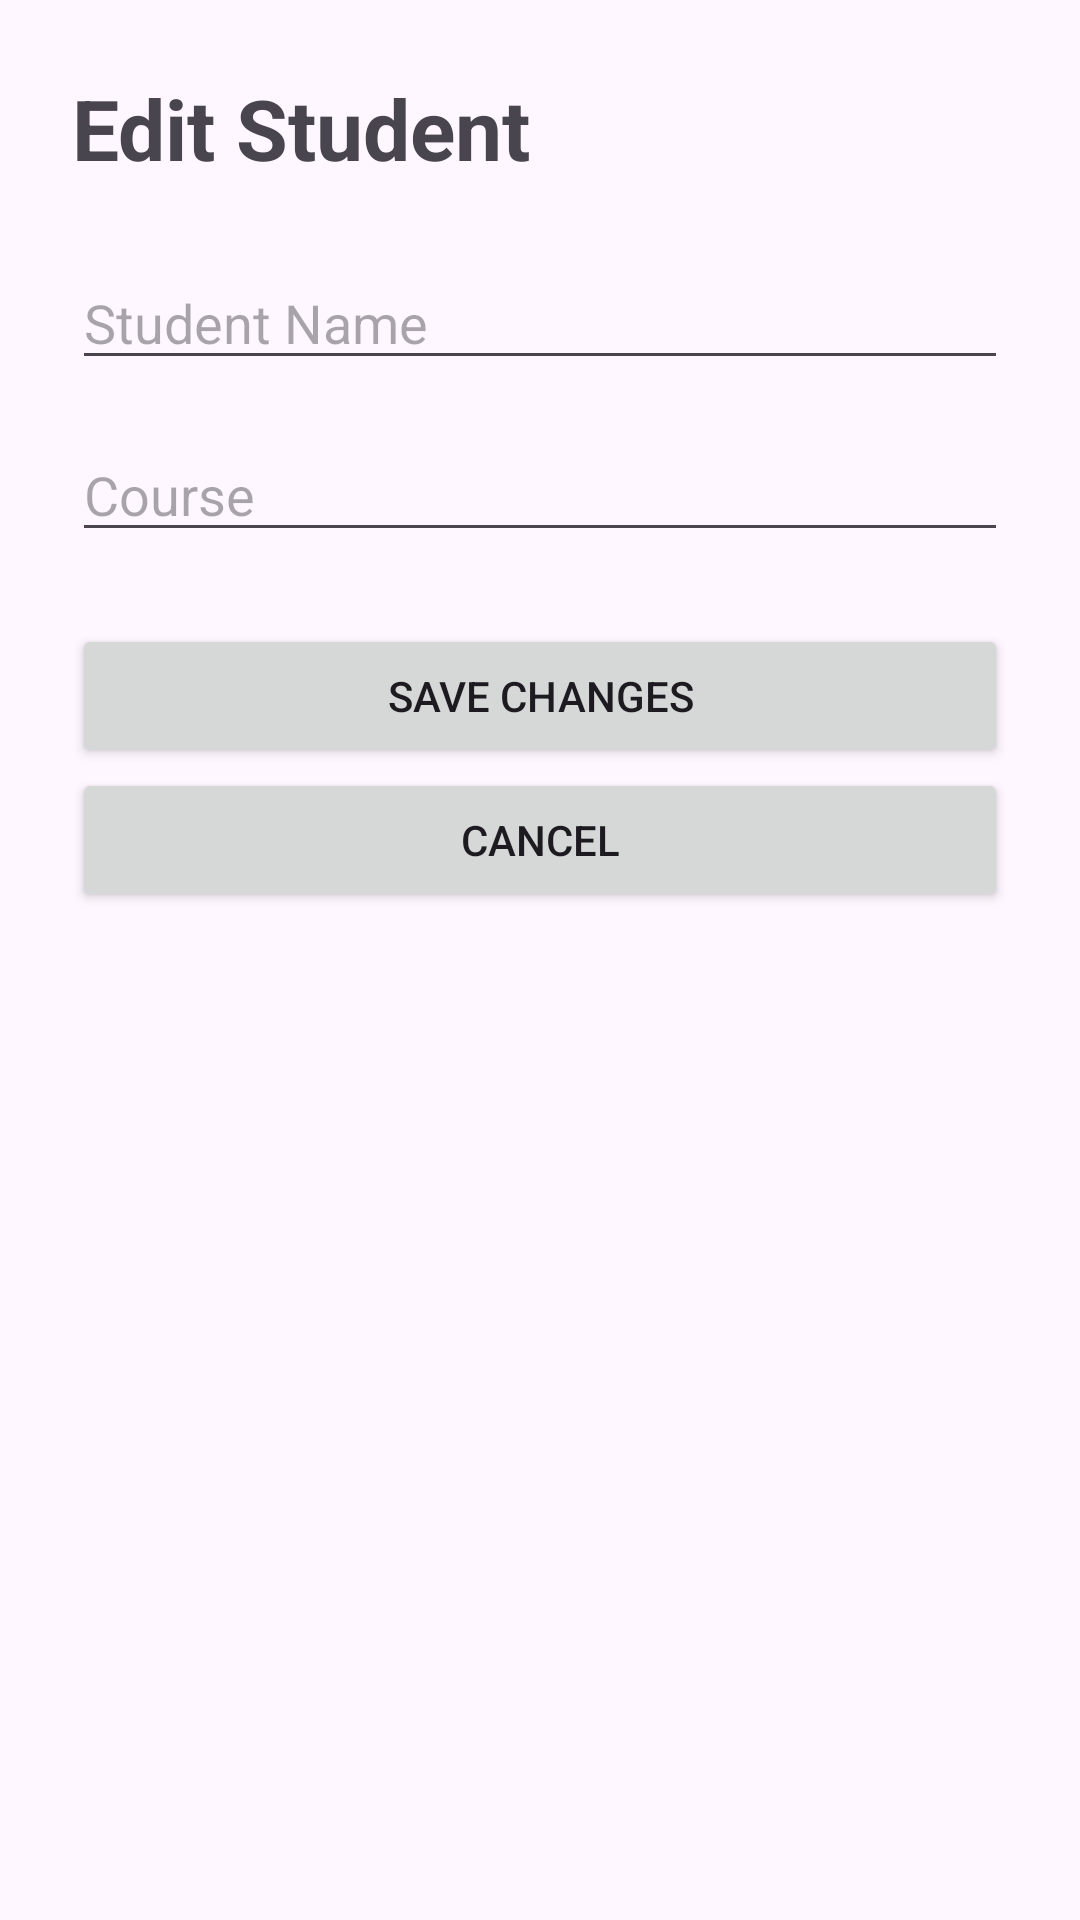

Here is an Android app screen rendered from its layout file. Give the layout XML and the strings, colors and styles it references.
<!-- AndroidManifest.xml: application theme Theme.Codefest -->
<!-- res/layout/activity_edit_student.xml -->
<?xml version="1.0" encoding="utf-8"?>
<LinearLayout
    xmlns:android="http://schemas.android.com/apk/res/android"

    android:layout_width="match_parent"
    android:layout_height="match_parent"

    android:orientation="vertical"
    android:padding="24dp">


    

    <TextView
        android:layout_width="match_parent"
        android:layout_height="wrap_content"

        android:text="Edit Student"
        android:textSize="28sp"
        android:textStyle="bold"

        android:layout_marginBottom="24dp" />


    

    <EditText
        android:id="@+id/etEditName"

        android:layout_width="match_parent"
        android:layout_height="wrap_content"

        android:hint="Student Name"
        android:inputType="text"

        android:layout_marginBottom="16dp" />


    

    <EditText
        android:id="@+id/etEditCourse"

        android:layout_width="match_parent"
        android:layout_height="wrap_content"

        android:hint="Course"
        android:inputType="text"

        android:layout_marginBottom="24dp" />


    

    <Button
        android:id="@+id/btnSave"

        android:layout_width="match_parent"
        android:layout_height="wrap_content"

        android:text="Save Changes" />


    

    <Button
        android:id="@+id/btnCancel"

        android:layout_width="match_parent"
        android:layout_height="wrap_content"

        android:text="Cancel" />

</LinearLayout>
<!-- resources referenced by this layout -->
<resources>
  <style name="Theme.Codefest" parent="Base.Theme.Codefest" />
  <style name="Base.Theme.Codefest" parent="Theme.Material3.DayNight.NoActionBar">
          
          
      </style>
</resources>
